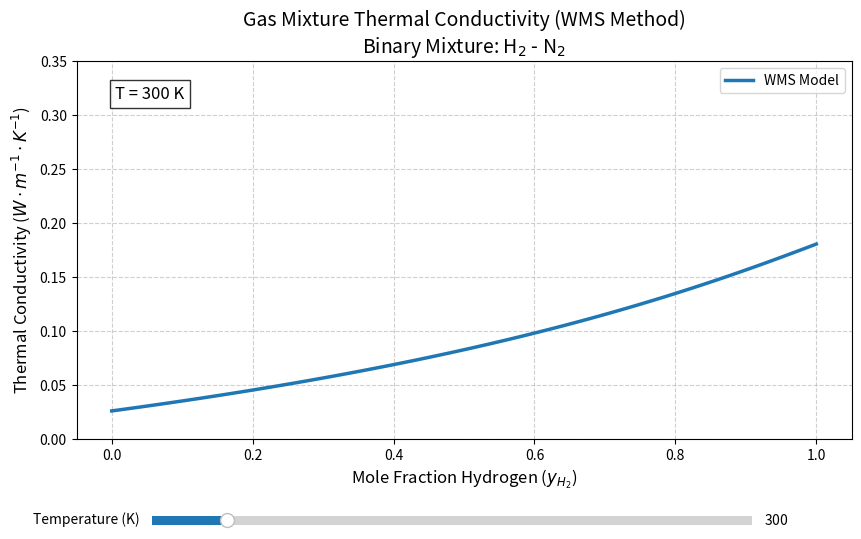

Write the Python code that produced this figure.
import numpy as np
import matplotlib.pyplot as plt
from matplotlib.widgets import Slider

def calculate_phi_wilke(mu, M):
    """
    Calculates the binary interaction parameters phi_ij using the Wilke method.
    
    Arguments:
        mu: Array of pure component viscosities [mu_1, mu_2, ..., mu_n]
        M:  Array of molecular weights [M_1, M_2, ..., M_n]
        
    Returns:
        phi: Matrix of shape (n, n) where phi[i, j] is the interaction parameter.
    """
    # Vectorized calculation using broadcasting
    # n is number of components
    n = len(mu)
    
    # Reshape for broadcasting: i is row (n, 1), j is col (1, n)
    mu_i = mu[:, np.newaxis]
    mu_j = mu[np.newaxis, :]
    M_i = M[:, np.newaxis]
    M_j = M[np.newaxis, :]
    
    # Wilke formula
    # numerator = (1 + (mu_i/mu_j)^0.5 * (M_j/M_i)^0.25)^2
    term1 = (mu_i / mu_j)**0.5
    term2 = (M_j / M_i)**0.25
    numerator = (1 + term1 * term2)**2
    
    # denominator = sqrt(8 * (1 + M_i/M_j))
    denominator = np.sqrt(8 * (1 + M_i / M_j))
    
    phi = numerator / denominator
    return phi

def calculate_k_wms(y, k_pure, phi):
    """
    Calculates Mixture Thermal Conductivity using Wassiljewa-Mason-Saxena equation.
    
    Formula: k_mix = Sum( (y_i * k_i) / Sum(y_j * phi_ij) )
    
    Arguments:
        y:      Composition array of shape (N_points, n_components)
        k_pure: Pure component thermal conductivities of shape (n_components,)
        phi:    Interaction parameter matrix of shape (n_components, n_components)
        
    Returns:
        k_mix: Array of mixture thermal conductivities of shape (N_points,)
    """
    # Denominator term: Sum(y_j * phi_ij) for each component i
    # Result is shape (N_points, n_components)
    # We use matrix multiplication: y @ phi.T 
    # (N, n) @ (n, n) -> (N, n)
    denominator = y @ phi.T
    
    # Numerator term: y_i * k_i
    # Broadcasting k_pure across N_points
    numerator = y * k_pure[np.newaxis, :]
    
    # Sum over components i
    k_mix = np.sum(numerator / denominator, axis=1)
    
    return k_mix

# --- Data Simulation (Hydrogen + Nitrogen) ---
# Approximate power-law dependencies for gas properties
# H2 (Component 1)
M1 = 2.016   # g/mol
def get_props_H2(T):
    # k in W/mK, mu in Pa.s
    # Reference values approx at 300K extrapolated
    k = 0.1805 * (T / 300)**0.75 
    mu = 8.8e-6 * (T / 300)**0.7
    return k, mu

# N2 (Component 2)
M2 = 28.013  # g/mol
def get_props_N2(T):
    k = 0.0260 * (T / 300)**0.8
    mu = 1.78e-5 * (T / 300)**0.7
    return k, mu

# --- Setup Interactive Plot ---

# 1. Generate Composition Vector (0 to 1 Mole Fraction of H2)
N_points = 100
y1 = np.linspace(0, 1, N_points)
y2 = 1 - y1
# Stack into (N, 2) matrix
Y = np.vstack((y1, y2)).T

# Molecular Weights Vector
M = np.array([M1, M2])

# Initial Temperature
T_init = 300.0

# Create Figure
fig, ax = plt.subplots(figsize=(10, 6))
plt.subplots_adjust(bottom=0.25) # Make room for slider

# Initial Calculation
k1, mu1 = get_props_H2(T_init)
k2, mu2 = get_props_N2(T_init)

k_pure = np.array([k1, k2])
mu_pure = np.array([mu1, mu2])
phi_init = calculate_phi_wilke(mu_pure, M)
k_mix_init = calculate_k_wms(Y, k_pure, phi_init)

# Plot Initial Data
line, = ax.plot(y1, k_mix_init, lw=2.5, color='#1f77b4', label='WMS Model')

# Decoration
ax.set_title(f"Gas Mixture Thermal Conductivity (WMS Method)\nBinary Mixture: H$_2$ - N$_2$", fontsize=14)
ax.set_xlabel("Mole Fraction Hydrogen ($y_{H_2}$)", fontsize=12)
ax.set_ylabel("Thermal Conductivity ($W \cdot m^{-1} \cdot K^{-1}$)", fontsize=12)
ax.set_ylim(0, 0.35)
ax.grid(True, linestyle='--', alpha=0.6)
ax.legend()

# Add Text Annotation for Current T
text_box = ax.text(0.05, 0.9, f"T = {T_init:.0f} K", transform=ax.transAxes, 
                   fontsize=12, bbox=dict(facecolor='white', alpha=0.8))

# --- Slider Logic ---
ax_temp = plt.axes([0.2, 0.1, 0.60, 0.03], facecolor='lightgoldenrodyellow')
slider_temp = Slider(
    ax=ax_temp,
    label='Temperature (K)',
    valmin=200,
    valmax=1000,
    valinit=T_init,
    valstep=10
)

def update(val):
    T_curr = slider_temp.val
    
    # 1. Update Pure Component Properties based on T
    k1_new, mu1_new = get_props_H2(T_curr)
    k2_new, mu2_new = get_props_N2(T_curr)
    
    k_pure_new = np.array([k1_new, k2_new])
    mu_pure_new = np.array([mu1_new, mu2_new])
    
    # 2. Re-calculate Interactions (Phi)
    # Note: Phi changes because viscosity ratio changes with T
    phi_new = calculate_phi_wilke(mu_pure_new, M)
    
    # 3. Re-calculate Mixture Conductivity
    k_mix_new = calculate_k_wms(Y, k_pure_new, phi_new)
    
    # 4. Update Plot
    line.set_ydata(k_mix_new)
    text_box.set_text(f"T = {T_curr:.0f} K")
    
    # Rescale Y-axis dynamically if needed
    # ax.set_ylim(0, max(k_mix_new)*1.1)
    
    fig.canvas.draw_idle()

slider_temp.on_changed(update)

plt.show()
